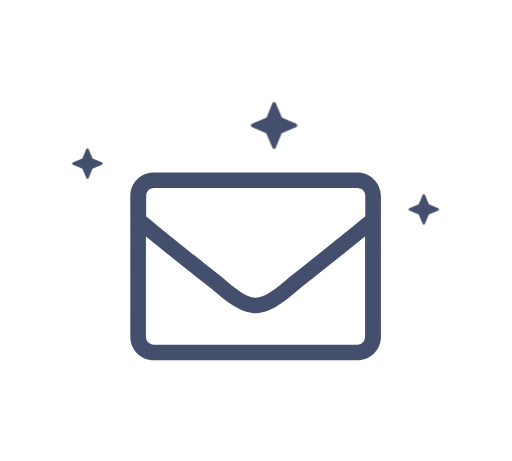
t = 0.00 s
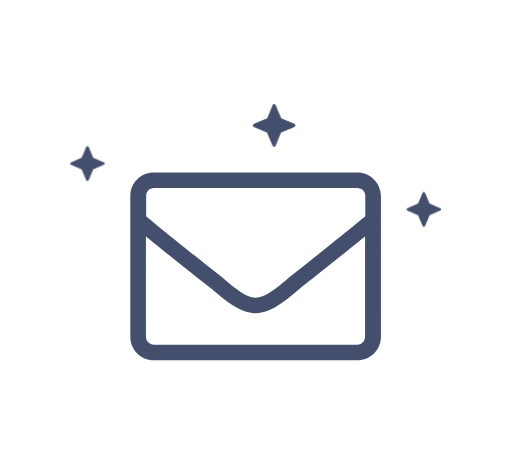
t = 0.18 s
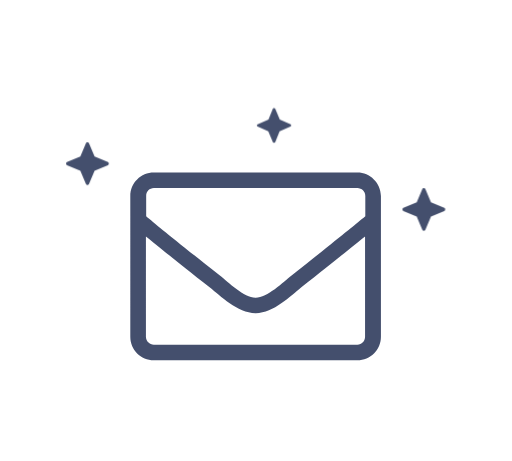
t = 0.53 s
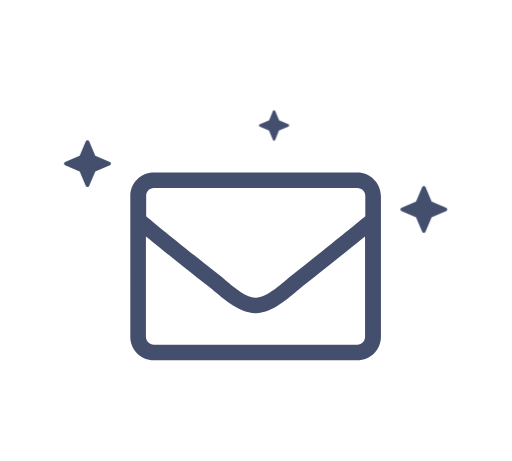
t = 0.70 s
t = 0.90 s: frame unchanged from t = 0.53 s, image omitted
t = 1.30 s: frame unchanged from t = 0.18 s, image omitted

The animated SVG that drew these frames (rendered in a browser with its animation timeline set to each time). Animation: 3 CSS @keyframes rules; one cycle of 1.50 s, repeats indefinitely.

<svg id="emaildesign" xmlns="http://www.w3.org/2000/svg" xmlns:xlink="http://www.w3.org/1999/xlink" viewBox="0 0 200 180" shape-rendering="geometricPrecision" text-rendering="geometricPrecision"><style><![CDATA[#emaildesign-path2_ts {animation: emaildesign-path2_ts__ts 1500ms linear infinite normal forwards}@keyframes emaildesign-path2_ts__ts { 0% {transform: translate(165.550011px,81.750000px) scale(0.650000,0.650000)} 46.666667% {transform: translate(165.550011px,81.750000px) scale(1,1)} 100% {transform: translate(165.550011px,81.750000px) scale(0.650000,0.650000)} }#emaildesign-path3_ts {animation: emaildesign-path3_ts__ts 1500ms linear infinite normal forwards}@keyframes emaildesign-path3_ts__ts { 0% {transform: translate(107.050003px,48.949999px) scale(1,1)} 46.666667% {transform: translate(107.050003px,48.949999px) scale(0.650000,0.650000)} 100% {transform: translate(107.050003px,48.949999px) scale(1,1)} }#emaildesign-path4_ts {animation: emaildesign-path4_ts__ts 1500ms linear infinite normal forwards}@keyframes emaildesign-path4_ts__ts { 0% {transform: translate(34.150004px,63.849998px) scale(0.650000,0.650000)} 46.666667% {transform: translate(34.150004px,63.849998px) scale(1,1)} 100% {transform: translate(34.150004px,63.849998px) scale(0.650000,0.650000)} }]]></style><g id="emaildesign-emaildesign"><path id="emaildesign-path1" d="M139.600000,67.300000L60.100000,67.300000C55,67.300000,50.900000,71.400000,50.900000,76.500000L50.900000,131.500000C50.900000,136.600000,55,140.700000,60.100000,140.700000L139.600000,140.700000C144.700000,140.700000,148.800000,136.600000,148.800000,131.500000L148.800000,76.500000C148.700000,71.400000,144.600000,67.300000,139.600000,67.300000ZM60.100000,73.400000L139.600000,73.400000C141.300000,73.400000,142.700000,74.800000,142.700000,76.500000L142.700000,84.400000C138.500000,87.900000,132.500000,92.800000,113.900000,107.600000C110.700000,110.200000,104.300000,116.300000,99.900000,116.300000C95.500000,116.400000,89.100000,110.200000,85.900000,107.600000C67.200000,92.800000,61.200000,87.900000,57.100000,84.400000L57.100000,76.500000C57.100000,74.800000,58.400000,73.400000,60.100000,73.400000ZM139.600000,134.600000L60.100000,134.600000C58.400000,134.600000,57,133.200000,57,131.500000L57,92.300000C61.400000,95.900000,68.200000,101.400000,82,112.300000C85.900000,115.400000,92.800000,122.300000,99.800000,122.300000C106.800000,122.400000,113.600000,115.500000,117.600000,112.300000C131.300000,101.400000,138.200000,95.900000,142.600000,92.300000L142.600000,131.500000C142.600000,133.200000,141.300000,134.600000,139.600000,134.600000Z" fill="rgb(68,79,109)" stroke="none" stroke-width="1"/><g id="emaildesign-path2_ts" transform="translate(165.550011,81.750000) scale(0.650000,0.650000)"><path id="emaildesign-path2" d="M174.300000,81.100000L168.600000,78.700000L166.200000,73C166,72.600000,165.600000,72.500000,165.200000,72.700000C165,72.800000,164.900000,72.900000,164.900000,73L162.500000,78.700000L156.800000,81.100000C156.400000,81.300000,156.300000,81.700000,156.500000,82.100000C156.600000,82.300000,156.700000,82.400000,156.800000,82.400000L162.500000,84.800000L164.900000,90.500000C165.100000,90.900000,165.500000,91,165.900000,90.800000C166.100000,90.700000,166.200000,90.600000,166.200000,90.500000L168.600000,84.800000L174.300000,82.400000C174.700000,82.200000,174.800000,81.800000,174.600000,81.400000C174.600000,81.300000,174.500000,81.200000,174.300000,81.100000L174.300000,81.100000Z" transform="translate(-165.550011,-81.750000)" fill="rgb(68,79,109)" stroke="none" stroke-width="1"/></g><g id="emaildesign-path3_ts" transform="translate(107.050003,48.949999) scale(1,1)"><path id="emaildesign-path3" d="M115.800000,48.300000L110.100000,45.900000L107.700000,40.200000C107.500000,39.800000,107.100000,39.700000,106.700000,39.900000C106.500000,40,106.400000,40.100000,106.400000,40.200000L104.100000,45.900000L98.400000,48.300000C98,48.500000,97.900000,48.900000,98.100000,49.300000C98.200000,49.500000,98.300000,49.600000,98.400000,49.600000L104,52L106.400000,57.700000C106.600000,58.100000,107,58.200000,107.400000,58C107.600000,57.900000,107.700000,57.800000,107.700000,57.700000L110,52L115.700000,49.600000C116.100000,49.400000,116.200000,49,116,48.600000C116.100000,48.500000,116,48.400000,115.800000,48.300000L115.800000,48.300000Z" transform="translate(-107.050003,-48.949999)" fill="rgb(68,79,109)" stroke="none" stroke-width="1"/></g><g id="emaildesign-path4_ts" transform="translate(34.150004,63.849998) scale(0.650000,0.650000)"><path id="emaildesign-path4" d="M37.200000,60.800000L34.800000,55.100000C34.600000,54.700000,34.200000,54.600000,33.800000,54.800000C33.600000,54.900000,33.500000,55,33.500000,55.100000L31.100000,60.800000L25.400000,63.200000C25,63.400000,24.900000,63.800000,25.100000,64.200000C25.200000,64.400000,25.300000,64.500000,25.400000,64.500000L31.100000,66.900000L33.500000,72.600000C33.700000,73,34.100000,73.100000,34.500000,72.900000C34.700000,72.800000,34.800000,72.700000,34.800000,72.600000L37.200000,66.900000L42.900000,64.500000C43.300000,64.300000,43.400000,63.900000,43.200000,63.500000C43.100000,63.300000,43,63.200000,42.900000,63.200000L37.200000,60.800000Z" transform="translate(-34.150004,-63.849998)" fill="rgb(68,79,109)" stroke="none" stroke-width="1"/></g></g></svg>